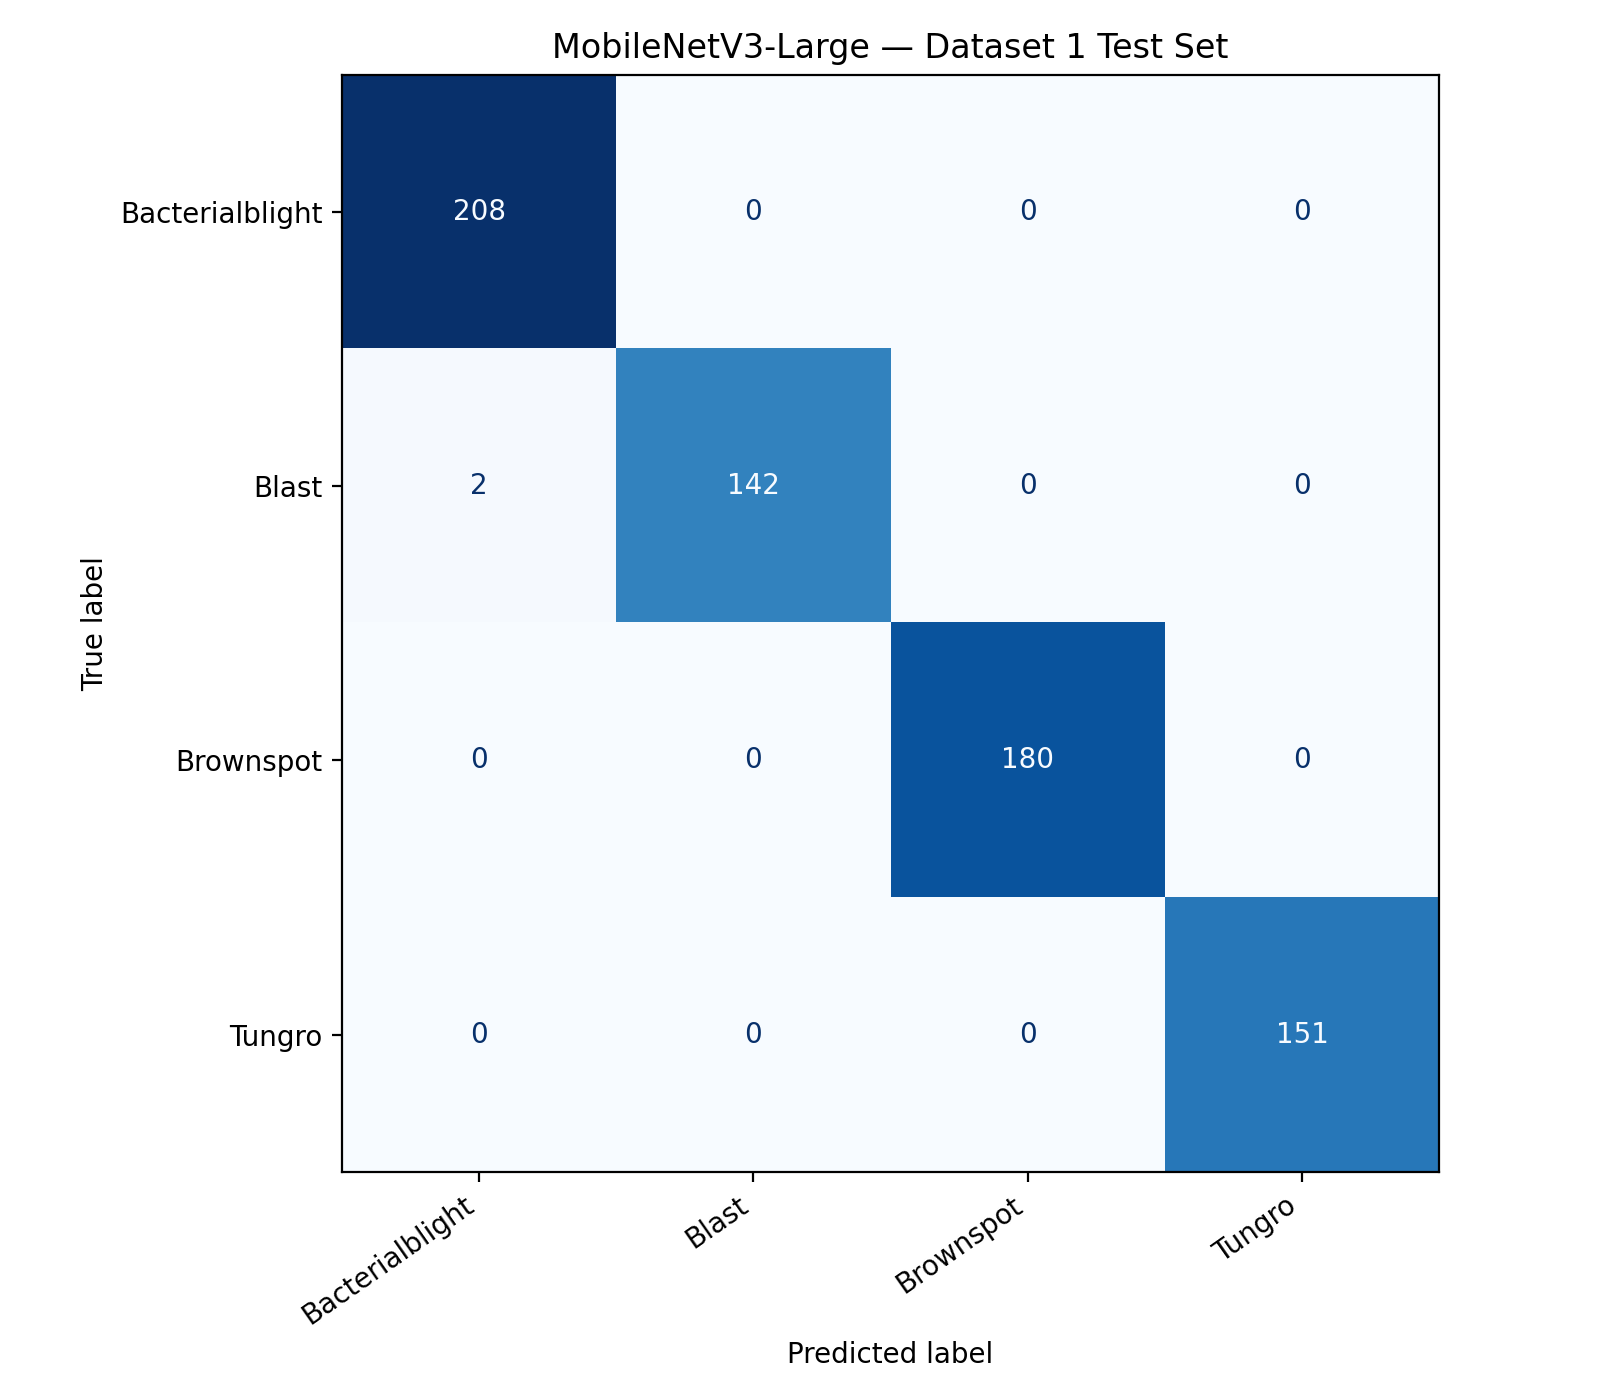

The table this chart was drawn from, first rows:
, Bacterialblight, Blast, Brownspot, Tungro
Bacterialblight, 208, 0, 0, 0
Blast, 2, 142, 0, 0
Brownspot, 0, 0, 180, 0
Tungro, 0, 0, 0, 151
